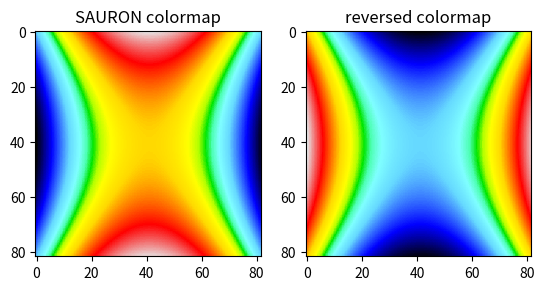

Generate this figure with matplotlib:
"""
[redacted]
[redacted]
[redacted]

  V1.0: Created to emulate my IDL procedure with the same name. 
[redacted]
  V1.1: Included reversed colormap. MC, Oxford, 9 August 2015
        
"""
from matplotlib import colors

##############################################################################

# [redacted]
#
# Start with these 7 equally spaced coordinates, then add 4 additional points
# x = findgen(7)*255/6. + 1
# 1.0  43.5  86.0  128.5  171.0  213.5  256.0
#
# x = [1.0, 43.5, 86.0, 86.0+20, 128.5-10, 128.5, 128.5+10, 171.0-20, 171.0, 213.5, 256.0]
# red =   [0.0, 0.0, 0.4,  0.5, 0.3, 0.0, 0.7, 1.0, 1.0,  1.0, 0.9]
# green = [0.0, 0.0, 0.85, 1.0, 1.0, 0.9, 1.0, 1.0, 0.85, 0.0, 0.9]
# blue =  [0.0, 1.0, 1.0,  1.0, 0.7, 0.0, 0.0, 0.0, 0.0,  0.0, 0.9]

_cdict = {'red':[(0.000,   0.01,   0.01),
                 (0.170,   0.0,    0.0),
                 (0.336,   0.4,    0.4),
                 (0.414,   0.5,    0.5),
                 (0.463,   0.3,    0.3),
                 (0.502,   0.0,    0.0),
                 (0.541,   0.7,    0.7),
                 (0.590,   1.0,    1.0),
                 (0.668,   1.0,    1.0),
                 (0.834,   1.0,    1.0),
                 (1.000,   0.9,    0.9)],
        'green':[(0.000,   0.01,   0.01),
                 (0.170,   0.0,    0.0),
                 (0.336,   0.85,   0.85),
                 (0.414,   1.0,    1.0),
                 (0.463,   1.0,    1.0),
                 (0.502,   0.9,    0.9),
                 (0.541,   1.0,    1.0),
                 (0.590,   1.0,    1.0),
                 (0.668,   0.85,   0.85),
                 (0.834,   0.0,    0.0),
                 (1.000,   0.9,    0.9)],
         'blue':[(0.000,   0.01,   0.01),
                 (0.170,   1.0,    1.0),
                 (0.336,   1.0,    1.0),
                 (0.414,   1.0,    1.0),
                 (0.463,   0.7,    0.7),
                 (0.502,   0.0,    0.0),
                 (0.541,   0.0,    0.0),
                 (0.590,   0.0,    0.0),
                 (0.668,   0.0,    0.0),
                 (0.834,   0.0,    0.0),
                 (1.000,   0.9,    0.9)]
         }

_rdict = {'red':[(0.000,   0.9,    0.9),
                 (0.170,   1.0,    1.0),
                 (0.336,   1.0,    1.0),
                 (0.414,   1.0,    1.0),
                 (0.463,   0.7,    0.7),
                 (0.502,   0.0,    0.0),
                 (0.541,   0.3,    0.3),
                 (0.590,   0.5,    0.5),
                 (0.668,   0.4,    0.4),
                 (0.834,   0.0,    0.0),
                 (1.000,   0.01,   0.01)],
        'green':[(0.000,   0.9,    0.9),
                 (0.170,   0.0,    0.0),
                 (0.336,   0.85,   0.85),
                 (0.414,   1.0,    1.0),
                 (0.463,   1.0,    1.0),
                 (0.502,   0.9,    0.9),
                 (0.541,   1.0,    1.0),
                 (0.590,   1.0,    1.0),
                 (0.668,   0.85,   0.85),
                 (0.834,   0.0,    0.0),
                 (1.000,   0.01,   0.01)],
         'blue':[(0.000,   0.9,    0.9),
                 (0.170,   0.0,    0.0),
                 (0.336,   0.0,    0.0),
                 (0.414,   0.0,    0.0),
                 (0.463,   0.0,    0.0),
                 (0.502,   0.0,    0.0),
                 (0.541,   0.7,    0.7),
                 (0.590,   1.0,    1.0),
                 (0.668,   1.0,    1.0),
                 (0.834,   1.0,    1.0),
                 (1.000,   0.01,   0.01)]
         }

sauron = colors.LinearSegmentedColormap('sauron', _cdict)
sauron_r = colors.LinearSegmentedColormap('sauron_r', _rdict)

##############################################################################

# Usage example for the SAURON colormap

if __name__ == '__main__':

    import matplotlib.pyplot as plt
    import numpy as np
    
    n = 41 
    x, y = np.ogrid[-n:n, -n:n]
    img = x**2 - 2*y**2
    
    plt.clf()
    plt.subplot(121)
    plt.imshow(img, cmap=sauron)
    plt.title("SAURON colormap")
    plt.subplot(122)
    plt.imshow(img, cmap=sauron_r)
    plt.title("reversed colormap")
    plt.pause(0.01)
